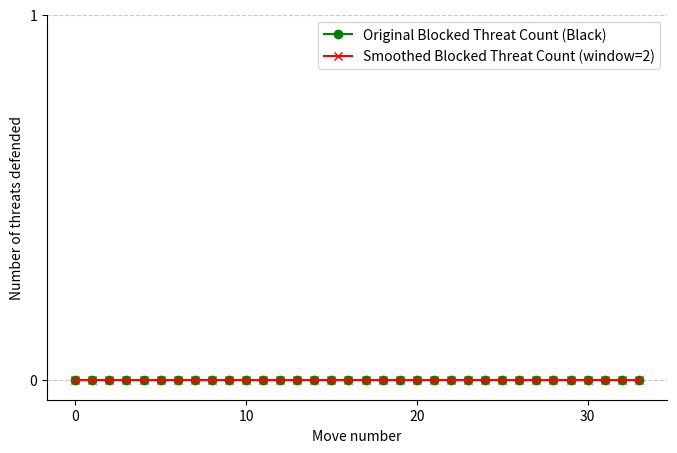

Write the Python code that produced this figure.
import random
import matplotlib.pyplot as plt
import numpy as np

def get_directions():
    """Return all 4 possible direction vectors for checking."""
    return [(0, 1), (1, 0), (1, 1), (1, -1)]  # Right, Down, Diagonal \, Diagonal /

def index_to_coordinates(index, cols=4):
    """Convert 1D index to 2D coordinates."""
    x = index // cols
    y = index % cols
    return (x, y)

def coordinates_to_index(x, y, cols=4):
    """Convert 2D coordinates to 1D index."""
    return x * cols + y

def is_within_board(x, y, rows=9, cols=4):
    """Check if the position is within the board."""
    return 0 <= x < rows and 0 <= y < cols

def check_threat(board, x, y, color):
    """Check if placing a stone at (x, y) creates a threat."""
    directions = get_directions()
    threat_count = 0

    for dx, dy in directions:
        count = 0
        empty_ends = 0

        # Check in both directions (forward and backward)
        for d in [-1, 1]:
            consecutive = 0
            for step in range(1, 5):  # Check up to 4 in a row
                nx, ny = x + d * step * dx, y + d * step * dy
                if is_within_board(nx, ny):
                    if board[nx][ny] == color:
                        consecutive += 1
                    elif board[nx][ny] == 0:
                        empty_ends += 1
                        break
                    else:
                        break
                else:
                    break

        # If 3 consecutive stones are found in one direction and at least one empty end
        if consecutive == 3 and empty_ends > 0:
            threat_count += 1

    return threat_count

def count_blocked_threats(actions, is_black=True):
    """Count the number of blocked threat moves."""
    board = [[0 for _ in range(4)] for _ in range(9)]
    blocked_counts = []

    for i, action in enumerate(actions):
        x, y = index_to_coordinates(action)

        # Skip if the current move does not belong to the current color
        if (is_black and i % 2 == 0) or (not is_black and i % 2 == 1):
            blocked_counts.append(0)
            continue

        # Place the stone on the board
        color = 1 if is_black else 2
        opponent_color = 2 if is_black else 1

        # Count opponent's threats before placing the stone
        initial_threat_count = 0
        for row in range(9):
            for col in range(4):
                if board[row][col] == opponent_color:
                    initial_threat_count += check_threat(board, row, col, opponent_color)

        # Place the stone
        board[x][y] = color

        # Count opponent's threats after placing the stone
        final_threat_count = 0
        for row in range(9):
            for col in range(4):
                if board[row][col] == opponent_color:
                    final_threat_count += check_threat(board, row, col, opponent_color)

        # Calculate the number of blocked threats
        blocked_count = max(0, initial_threat_count - final_threat_count)
        blocked_counts.append(blocked_count)

    return blocked_counts

def smooth(data, window_size):
    """Smooth the data using a simple moving average with NaN padding."""
    smoothed = np.convolve(data, np.ones(window_size) / window_size, mode='valid')
    # Add NaN padding at the beginning to maintain the original length
    padding = [data[0]] * (window_size - 1)
    smoothed = np.concatenate((padding, smoothed))
    return smoothed

# Generate a random action sequence (length 34) with values between 0 and 35 (9x4 board)
action_sequence = random.sample(range(36), 34)

# Count blocked threats made by the black player
blocked_counts_black = count_blocked_threats(action_sequence, is_black=True)

# Smoothing the blocked threat counts with a window size of 2
window_size = 2
smoothed_counts = smooth(blocked_counts_black, window_size)

# Plotting the blocked threat count over time for black stones
plt.figure(figsize=(8, 5))
plt.plot(range(len(blocked_counts_black)), blocked_counts_black, marker='o', linestyle='-', color='green', label='Original Blocked Threat Count (Black)')
plt.plot(range(len(smoothed_counts)), smoothed_counts, marker='x', linestyle='-', color='red', label=f'Smoothed Blocked Threat Count (window={window_size})')

# Adjusting the plot to have a "¤¤" shape border
plt.gca().spines['top'].set_visible(False)
plt.gca().spines['right'].set_visible(False)

# x-axis settings: show only 0, 10, 20, 30
plt.xticks([0, 10, 20, 30])

# y-axis settings: show only integers (0, 1, 2, 3, ...)
plt.yticks(range(0, int(max(blocked_counts_black)) + 2))

# plt.title("Number of Blocked Threats Over Time (Black)")
plt.xlabel('Move number')
plt.ylabel("Number of threats defended")
plt.grid(axis='y', linestyle='--', alpha=0.7)
plt.legend()
plt.show()
